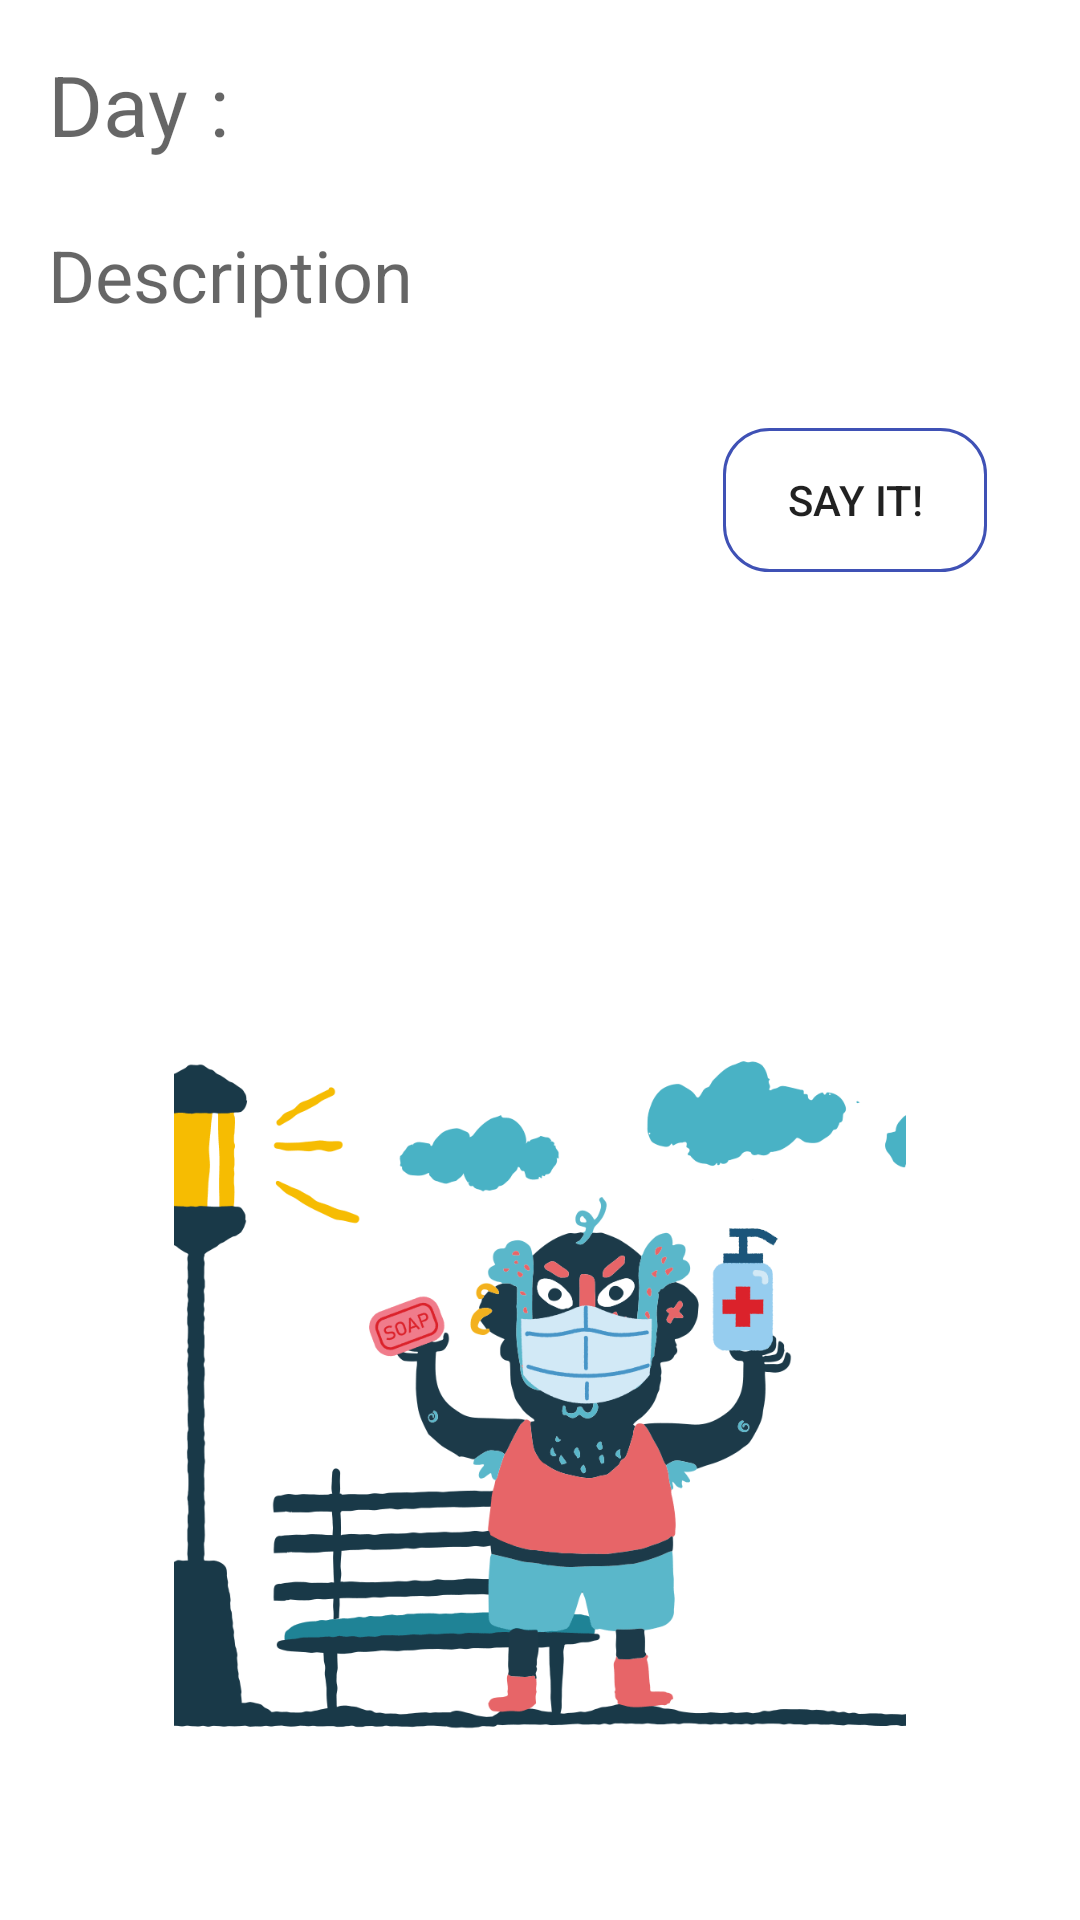

This screen was rendered from an Android layout file. Write that file and the resources it references.
<!-- AndroidManifest.xml: application theme Theme.GotVaccine -->
<!-- res/layout/activity_add_note.xml -->
<?xml version="1.0" encoding="utf-8"?>
<RelativeLayout xmlns:android="http://schemas.android.com/apk/res/android"
    xmlns:app="http://schemas.android.com/apk/res-auto"
    xmlns:tools="http://schemas.android.com/tools"
    android:layout_width="match_parent"
    android:layout_height="match_parent"
    android:padding="16dp"
    tools:context=".AddEditNoteActivity">

    <EditText
        android:id="@+id/edit_text_title"
        android:layout_width="match_parent"
        android:layout_height="wrap_content"
        android:textSize="28sp"
        android:elevation="8dp"
        android:background="@null"
        android:hint="Day : "
        android:inputType="text" />

    <EditText
        android:id="@+id/edit_text_description"
        android:layout_width="match_parent"
        android:layout_height="wrap_content"
        android:layout_below="@+id/edit_text_title"
        android:layout_marginTop="22dp"
        android:elevation="8dp"
        android:textSize="24sp"
        android:background="@null"
        android:hint="Description"
        android:inputType="textMultiLine" />

    <TextView
        android:id="@+id/text_view_priority"
        android:layout_width="wrap_content"
        android:layout_height="wrap_content"
        android:visibility="gone"
        android:layout_below="@+id/edit_text_description"
        android:layout_marginTop="79dp"
        android:text="Priority"
        android:textAppearance="@android:style/TextAppearance.Medium" />

    <NumberPicker
        android:id="@+id/number_picker_priority"
        android:layout_width="wrap_content"
        android:layout_height="wrap_content"
        android:visibility="gone"
        android:layout_below="@+id/text_view_priority"

        android:layout_marginTop="9dp" />

    <Button
        android:id="@+id/button_Read"
        android:layout_width="wrap_content"
        android:layout_height="wrap_content"
        android:layout_below="@id/edit_text_description"

        android:layout_alignParentEnd="true"
        android:layout_marginLeft="255dp"
        android:layout_marginTop="35dp"
        android:layout_marginEnd="15dp"
        android:background="@drawable/custombtn"
        android:text="Say It!" />

    <ImageView
        android:layout_width="244dp"
        android:layout_height="261dp"
        android:layout_marginTop="325dp"
        android:layout_centerHorizontal="true"
        android:src="@drawable/f"
        />

</RelativeLayout>
<!-- resources referenced by this layout -->
<resources>
  <!-- drawable custombtn (drawable) -->
  <?xml version="1.0" encoding="utf-8"?>
  <shape
      xmlns:android="http://schemas.android.com/apk/res/android"
      android:shape="rectangle">
      <stroke
          android:color="#3F51B5"
          android:width="1dp"
  
          />
  <corners
      android:radius="15dp"
      />
  
  
  </shape>
  <!-- drawable f: png bitmap (drawable, 93745 bytes) -->
  <style name="Theme.GotVaccine" parent="Theme.MaterialComponents.DayNight.DarkActionBar">
          
          <item name="colorPrimary">#3F51B5</item>
          <item name="colorPrimaryVariant">#394BAF</item>
          <item name="colorOnPrimary">@color/white</item>
          
          <item name="colorSecondary">#3F51B5</item>
          <item name="colorSecondaryVariant">#364598</item>
          <item name="colorOnSecondary">@color/black</item>
          
          <item name="android:statusBarColor" tools:targetApi="l">?attr/colorPrimaryVariant</item>
          
      </style>
  <!-- not gathered from this repository: default colours our renderer supplied (Android Studio template values) -->
  <color name="black">#FF000000</color>
  <color name="white">#FFFFFFFF</color>
</resources>
